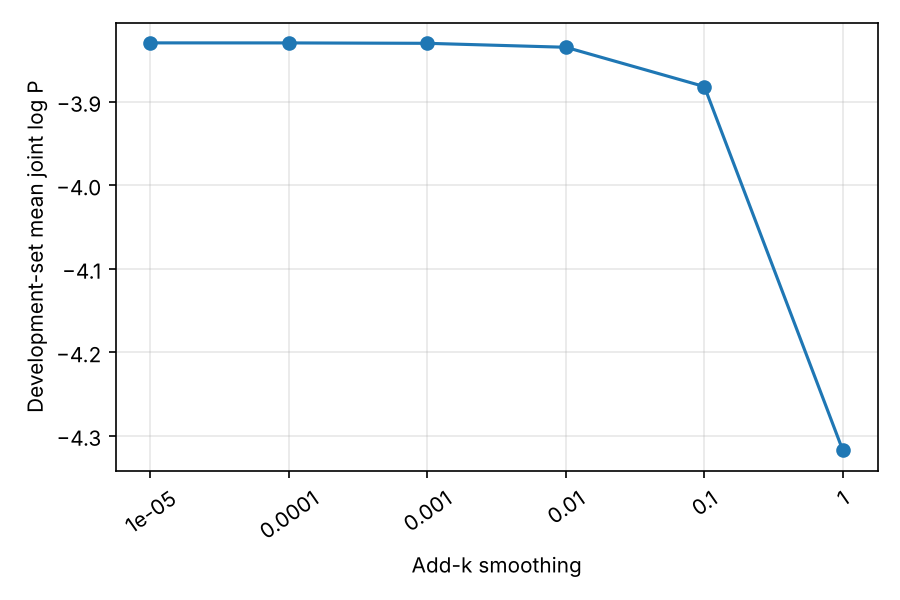

The table this chart was drawn from, first rows:
k, metric, validation_score
1e-05, mean joint log probability, -3.83
0.0001, mean joint log probability, -3.83
0.001, mean joint log probability, -3.83
0.01, mean joint log probability, -3.835
0.1, mean joint log probability, -3.882
1, mean joint log probability, -4.318
